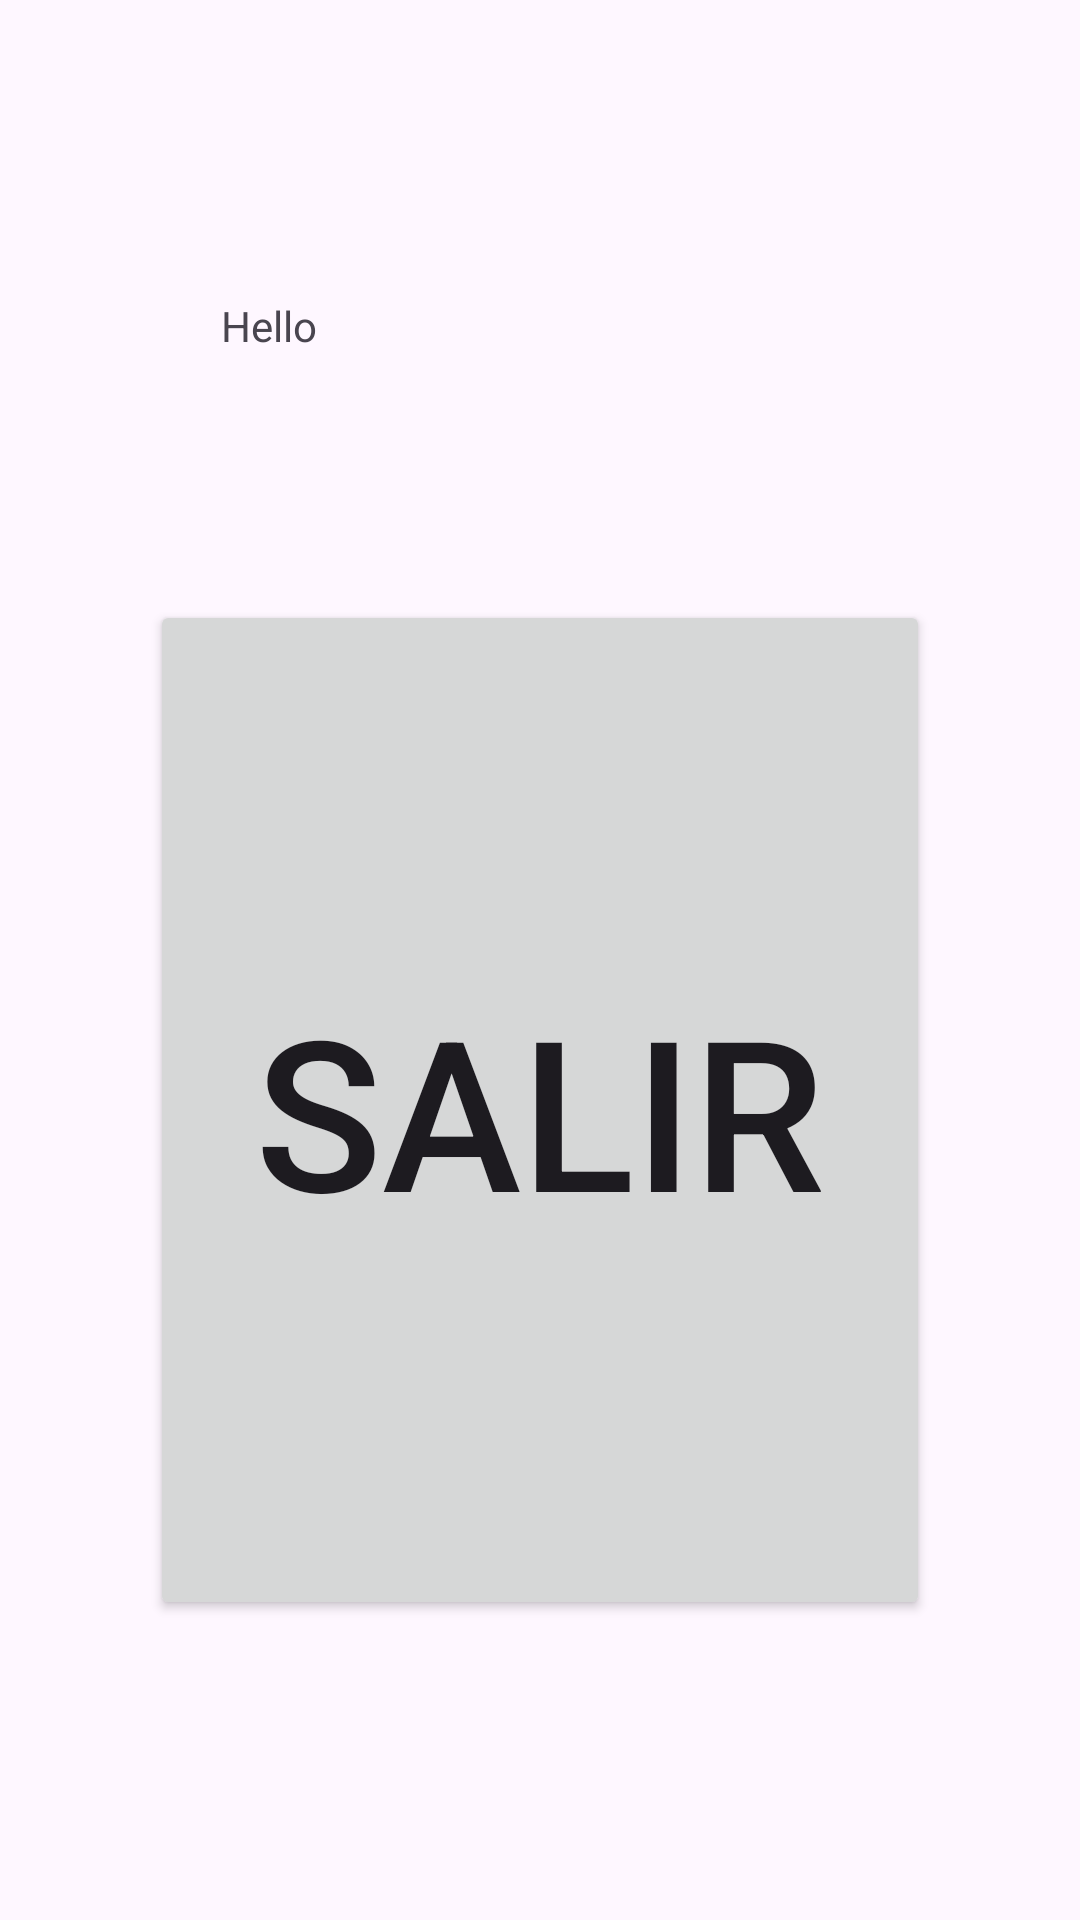

Here is an Android app screen rendered from its layout file. Give the layout XML and the strings, colors and styles it references.
<!-- AndroidManifest.xml: application theme Theme.Inmoprop -->
<!-- res/layout/fragment_logout.xml -->
<?xml version="1.0" encoding="utf-8"?>
<androidx.constraintlayout.widget.ConstraintLayout xmlns:android="http://schemas.android.com/apk/res/android"
    xmlns:app="http://schemas.android.com/apk/res-auto"
    xmlns:tools="http://schemas.android.com/tools"
    android:id="@+id/frameLayout2"
    android:layout_width="match_parent"
    android:layout_height="match_parent"
    android:background="@drawable/fondolpalquila"
    tools:context=".ui.logout.LogoutFragment">

    <TextView
        android:id="@+id/tvMensaje"
        android:layout_width="213dp"
        android:layout_height="21dp"
        android:text="Hello"
        app:layout_constraintBottom_toBottomOf="parent"
        app:layout_constraintEnd_toEndOf="parent"
        app:layout_constraintStart_toStartOf="parent"
        app:layout_constraintTop_toTopOf="parent"
        app:layout_constraintVertical_bias="0.16" />

    <Button
        android:id="@+id/btSalir"
        android:layout_width="match_parent"
        android:layout_height="match_parent"
        android:layout_marginStart="50dp"
        android:layout_marginTop="200dp"
        android:layout_marginEnd="50dp"
        android:layout_marginBottom="100dp"
        android:text="Salir"
        android:textSize="70sp"
        app:layout_constraintBottom_toBottomOf="parent"
        app:layout_constraintEnd_toEndOf="parent"
        app:layout_constraintHorizontal_bias="0.498"
        app:layout_constraintStart_toStartOf="parent"
        app:layout_constraintTop_toBottomOf="@+id/tvMensaje"
        app:layout_constraintVertical_bias="0.684" />

</androidx.constraintlayout.widget.ConstraintLayout>
<!-- resources referenced by this layout -->
<resources>
  <style name="Theme.Inmoprop" parent="Base.Theme.Inmoprop" />
  <style name="Base.Theme.Inmoprop" parent="Theme.Material3.DayNight.NoActionBar">
          
          
      </style>
</resources>
